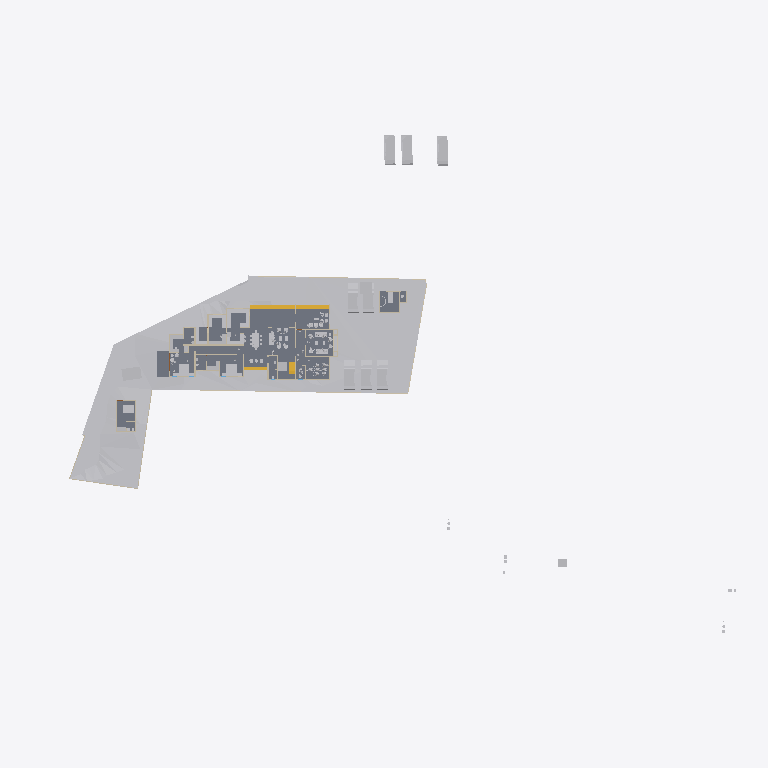
Plan cut of the same IFC building model at storey 'Area' (level 0.00 m, cut at 1.40 m), seen from above with north up, elements coloured by IFC class: 37 other elements (light grey), 18 walls (beige), 5 slabs (grey), 4 stair flights (yellow). Cut surfaces are drawn darker.
Extent 123.3 m × 86.4 m × 18.0 m (x, y, z). Storeys (7): Road Level at 0.00 m; Concept at 0.00 m; Existing at 0.00 m; Roof at 0.00 m; Area at 0.00 m; GF at 0.45 m; FF at 3.45 m. Elements (374): 110 IfcWall, 97 IfcFurniture, 53 IfcBuildingElementProxy, 33 IfcDoor, 31 IfcSanitaryTerminal, 16 IfcWindow, 8 IfcVehicle, 7 IfcSlab, 6 IfcRoof, 6 IfcStairFlight, 2 IfcGeographicElement, 2 IfcRailing.

HEADER;
FILE_DESCRIPTION(('ViewDefinition[DesignTransferView]'),'2;1');
FILE_NAME('Jailani.ifc','2025-12-17T13:19:01+05:30',(''),(''),'IfcOpenShell 0.8.4','Bonsai 0.8.4','Nobody');
FILE_SCHEMA(('IFC4X3'));
ENDSEC;
DATA;
#1=IFCPROJECT('1rEyq$MlvDVO9q4X_6O_vh',$,'My Project',$,$,$,$,(#14,#26),#9);
#31=IFCSITE('2ymv4STDrDCBgdvlSnG91s',$,'My Site',$,$,#54,$,$,$,$,$,$,$,$);
#37=IFCBUILDING('0WCwdFWaT3fvN6dYFJV0G3',$,'My Building',$,$,#60,$,$,$,$,$,$);
#43=IFCBUILDINGSTOREY('3glIUxBxj019WI9WL2_LBp',$,'Road Level',$,$,#66,$,$,$,$);
#2091=IFCBUILDINGSTOREY('0gksAyAJzF1eVdNHxF82jx',$,'GF',$,$,#2111,$,$,$,$);
#9684=IFCBUILDINGSTOREY('0GW8AoQ6z9OfFkHNDnUrmB',$,'FF',$,$,#79158,$,$,$,$);
#36449=IFCBUILDINGSTOREY('08MXqDc890wx$ikiXcsfjl',$,'Concept',$,$,#36465,$,$,$,$);
#37612=IFCBUILDINGSTOREY('3FqJSqHaz8MQtwN4CzJUgT',$,'Existing',$,$,#37627,$,$,$,$);
#39460=IFCBUILDINGSTOREY('2$v9ldK6P2VucsJp$wo$TV',$,'Roof',$,$,#39475,$,$,$,$);
#119304=IFCBUILDINGSTOREY('0qBaI9Ey94591kdt6C2Jnr',$,'Area',$,$,#119319,$,$,$,$);
#1788=IFCGEOGRAPHICELEMENT('2G7_FUH1TFnfA2p0BceQCt',$,'Site',$,$,#100204,#1804,$,.TERRAIN.);
#4726=IFCSLAB('2FiUBYKgX14Ok5pfpzPww9',$,'Slab',$,$,#104282,#4737,$,$);
#44400=IFCGEOGRAPHICELEMENT('1ijp4spyP8GBGp3uN8hwYJ',$,'Grass',$,$,#44458,#44410,$,.VEGETATION.);
#100712=IFCSLAB('1DsvWWCbL7cANGjESzliI9',$,'Slab',$,$,#100713,#100733,$,$);
#100672=IFCSLAB('0rsLiG2dbCD8BwexqTqqYU',$,'Slab',$,$,#100711,#100693,$,$);
#119444=IFCSLAB('1HaPt$rVH898ahLpgi_hqp',$,'Slab',$,$,#119819,#119465,$,$);
#119404=IFCSLAB('1aZu1s_$9FNPL98$qgJvat',$,'Slab',$,$,#119443,#119425,$,$);
#41382=IFCVEHICLE('1IZ4nX7e53bPYukwIgWlwk',$,'Vehicle',$,$,#104118,#41395,$,$);
#41410=IFCVEHICLE('0vgVxzNb92ZxtGg52SdjXf',$,'Vehicle',$,$,#104123,#41423,$,$);
#42195=IFCVEHICLE('3MkhLELVLDs8uvUp6MaLNE',$,'Vehicle',$,$,#104128,#42208,$,$);
#40568=IFCVEHICLE('3YADKfQzbBmOkqjeAW8eZC',$,'Vehicle',$,$,#41076,#40581,$,$);
#40601=IFCVEHICLE('2n0InfZ3983xlP1tLNpSFe',$,'Vehicle',$,$,#41081,#40614,$,$);
#40247=IFCVEHICLE('1o80UYAPX4cRrso8iBSkYA',$,'Vehicle',$,$,#41071,#40260,$,$);
#103859=IFCVEHICLE('0Rj7kGn8PAKQhJ_nG_1K0p',$,'Vehicle',$,$,#104178,#103872,$,$);
#82694=IFCVEHICLE('1WbX0ZaZv1EAj6UxZaEAuW',$,'Vehicle',$,$,#104133,#82707,$,$);
#4239=IFCBUILDINGELEMENTPROXY('3q7lNd2p17oe3AMat8N37d',$,'Toilet 2',$,$,#81645,#4249,$,.COMPLEX.);
#117188=IFCSTAIRFLIGHT('28ZoyOiSz75w_lwgbpSsXK',$,'StairFlight',$,$,#117322,#117264,$,2,1,0.150000005960464,0.0900000035762787,$);
#4250=IFCBUILDINGELEMENTPROXY('3toYnKI0v7vRY5ZvUmLVDd',$,'Toilet1',$,$,#81650,#4260,$,.COMPLEX.);
#55484=IFCFURNITURE('3TkWbzkAX1QAVy26F4DON4',$,'Furniture',$,$,#116000,#55497,$,$);
#116897=IFCSTAIRFLIGHT('26dIN7ntT4SuqmzpxmP9Xh',$,'StairFlight',$,$,#117078,#116977,$,2,1,0.150000005960464,0.0900000035762787,.STRAIGHT.);
#48553=IFCFURNITURE('2Ze14ZEU9CiBG9_AhI5DIZ',$,'Furniture',$,$,#116005,#48562,$,$);
#55457=IFCFURNITURE('0V6hxvZwXE6hVLVUBmKQZG',$,'Furniture',$,$,#121093,#55466,$,$);
#75308=IFCWALL('0aRmjp_Qf6AeBX3Xe9lqsI',$,'Wall',$,$,#112538,#75319,$,$);
#101745=IFCFURNITURE('3hoLwjlaj1bx3MhQhdoDlQ',$,'Furniture',$,$,#102113,#101774,$,$);
#3370=IFCWALL('0xoPJC_XvDxeOzIZpSQWPO',$,'Wall',$,$,#35160,#3381,$,$);
#80165=IFCTRANSPORTELEMENT('3e3Q4k1592$RuhbEiGY1JY',$,'TransportElement',$,$,#85928,#80195,$,$);
#56306=IFCFURNITURE('1_EYla0VL98hdUWu1GNTXR',$,'Furniture',$,$,#120184,#56317,$,$);
#3433=IFCWALL('2gqgdNokT89Rrmjq1x$gkt',$,'Wall',$,$,#35105,#3444,$,$);
#23555=IFCTRANSPORTELEMENT('10_X8X5DHBYv3U3r1ASSTk',$,'TransportElement',$,$,#35085,#23564,$,$);
#60594=IFCSTAIRFLIGHT('3K6s0TXK14hg3GYNy0Q3Ew',$,'StairFlight',$,$,#118825,#60602,$,7,6,0.160000000681196,0.150000005960464,.STRAIGHT.);
#2632=IFCWALL('1hiIP0I5r0ZAybbUAFoviW',$,'Wall',$,$,#112940,#2638,$,$);
#3190=IFCWALL('193oymhqH3WPw9ieWVOFsJ',$,'Wall',$,$,#36281,#3201,$,$);
#117079=IFCSTAIRFLIGHT('0wwefDXsDEhufwaO7vO8Bx',$,'StairFlight',$,$,#117317,#117149,$,2,1,0.150000005960464,0.0900000035762787,.STRAIGHT.);
#56276=IFCFURNITURE('2vLizZk7fBbeZGzZ1jCZw5',$,'Furniture',$,$,#120179,#56287,$,$);
#2457=IFCWALL('38EbZ7mAL5TfofCc1aVwCP',$,'Wall',$,$,#113131,#2463,$,$);
#102477=IFCFURNITURE('3epe7VZw5Bdw8FKqcPZS7s',$,'Furniture',$,$,#104108,#102507,$,$);
#59578=IFCWALL('18OzynGbzFkxUyJxJqUeri',$,'Wall',$,$,#114950,#59589,$,$);
#74767=IFCWALL('0PfuzQe8PDVgwkyTxt9HLX',$,'Wall',$,$,#120702,#74778,$,$);
#91504=IFCFURNITURE('16bqPFk7X3fwBdom6ECqxL',$,'Furniture',$,$,#120204,#91515,$,$);
#2607=IFCWALL('0hLi5deXP5Zfo$NOtNZznY',$,'Wall',$,$,#112989,#2613,$,$);
#48220=IFCFURNITURE('1QWqY1IIrEJwc5UsSxSNE6',$,'Furniture',$,$,#113934,#48233,$,$);
#108039=IFCFURNITURE('0e54xT6uTFtgyiknJrgO26',$,'Furniture',$,$,#120234,#108050,$,$);
#108669=IFCFURNITURE('3bCYOyBxHA5AHLAMUemJi_',$,'Furniture',$,$,#120854,#108680,$,$);
#106585=IFCFURNITURE('1euKBichrDpuMcuOc3YKnc',$,'Furniture',$,$,#120189,#106596,$,$);
#108787=IFCFURNITURE('0R0nJhEQD7teYa2$PIecHO',$,'Furniture',$,$,#120194,#108798,$,$);
#96889=IFCFURNITURE('0vSkcro912JR$kB$WM69H4',$,'Furniture',$,$,#120199,#96900,$,$);
#6030=IFCFURNITURE('3gD11dh7T2SPAde6fVBVr4',$,'Furniture',$,$,#102358,#6043,$,$);
#89686=IFCFURNITURE('13ALM621n4AfCK13kNr2ii',$,'Furniture',$,$,#102363,#89699,$,$);
#91254=IFCWALL('1G4ZGs46D6h8NSP8wZK7Mf',$,'Wall',$,$,#111593,#91265,$,$);
#56246=IFCFURNITURE('2mj$BvRbP1f9_7V7W1oVwT',$,'Furniture',$,$,#120269,#56257,$,$);
#95662=IFCFURNITURE('27hWn$oSn4quXDvk$_jaZG',$,'Furniture',$,$,#120254,#95673,$,$);
#92229=IFCWALL('3xRq$DcULFeQXxWiBIfq7y',$,'Wall',$,$,#113059,#92240,$,$);
#2582=IFCWALL('3AhfTEAr96zBOu2JT1DiVf',$,'Wall',$,$,#113113,#2588,$,$);
#60124=IFCWALL('2egd4x5r5Bt9ju5FZWKZ7D',$,'Wall',$,$,#111488,#60135,$,$);
#57053=IFCFURNITURE('2BepyqesL86OgduNsO02sh',$,'Furniture',$,$,#120154,#57064,$,$);
#56707=IFCFURNITURE('3vVXXivcj3cuUgfA$Fo3Wy',$,'Furniture',$,$,#120149,#56718,$,$);
#119773=IFCFURNITURE('2r_AIZo5D5QuP0U2TnkfKP',$,'Furniture',$,$,#120279,#119784,$,$);
#2407=IFCWALL('1wqYISk15EtxPgF1WYwVVh',$,'Wall',$,$,#100330,#2413,$,$);
#56164=IFCFURNITURE('1NDOqTkPT45hXxPi7JQfG6',$,'Furniture',$,$,#120209,#56175,$,$);
#100281=IFCWALL('2fzXKGPWP48uyMaTiY3vHW',$,'Wall',$,$,#100427,#100292,$,$);
#73692=IFCWALL('0NFDUSK41CyhhmKQii$1su',$,'Wall',$,$,#112599,#73703,$,$);
#86870=IFCWALL('1_fX$FEwXFLOJR8rOkkV$4',$,'Wall',$,$,#111473,#86881,$,$);
#116495=IFCFURNITURE('3mttx6DFz3yusfM$dud0Ke',$,'Furniture',$,$,#120274,#116506,$,$);
#86840=IFCWALL('1zaCosLNjApxxIMARr_CVV',$,'Wall',$,$,#111478,#86851,$,$);
ENDSEC;
